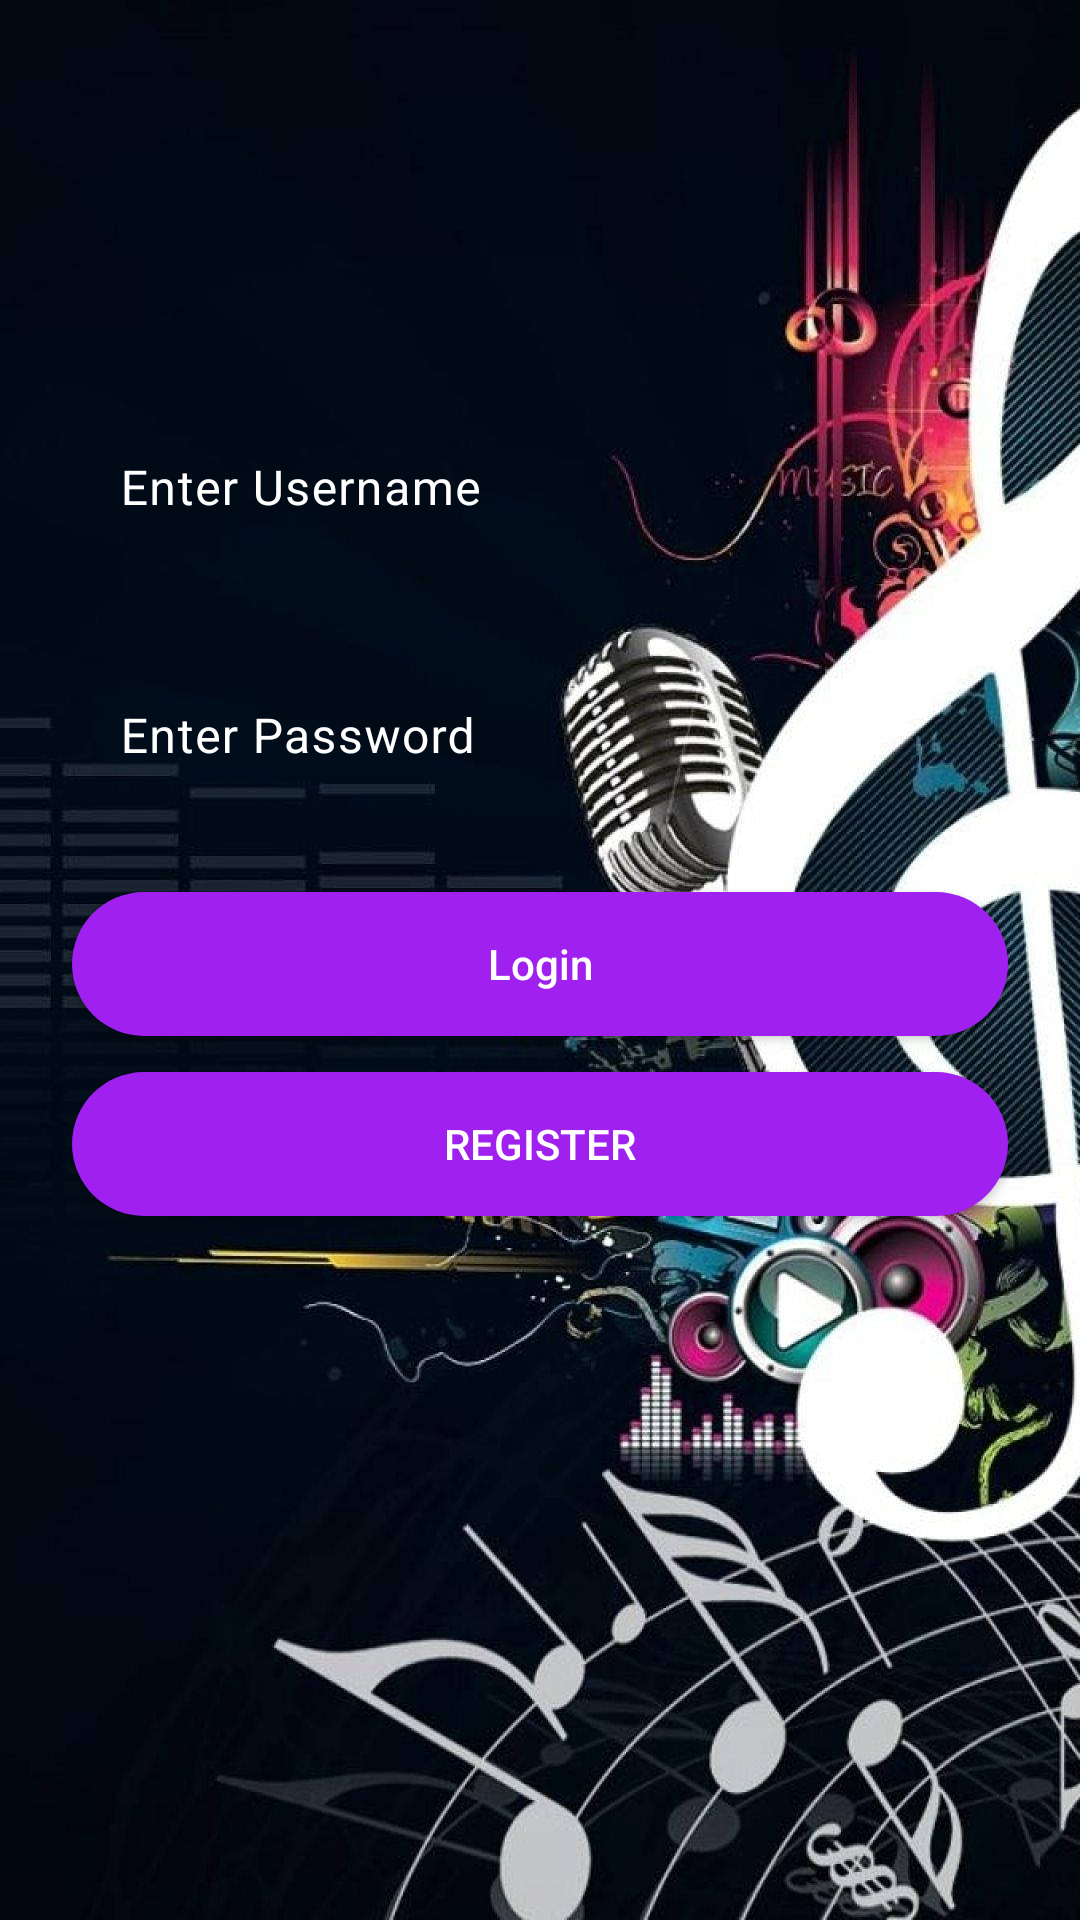

Here is an Android app screen rendered from its layout file. Give the layout XML and the strings, colors and styles it references.
<!-- AndroidManifest.xml: application theme Theme.Soundifymusicplayer -->
<!-- res/layout/activity_login.xml -->
<?xml version="1.0" encoding="utf-8"?>
<androidx.constraintlayout.widget.ConstraintLayout
    xmlns:android="http://schemas.android.com/apk/res/android"
    xmlns:app="http://schemas.android.com/apk/res-auto"
    xmlns:tools="http://schemas.android.com/tools"
    android:layout_width="match_parent"
    android:layout_height="match_parent"
    android:padding="24dp"
    android:background="@drawable/music_backgroud"
    tools:context=".ui.login_register.LoginActivity">

    
    <ImageView
        android:id="@+id/imgMusicIcon"
        android:layout_width="96dp"
        android:layout_height="96dp"
        android:src="@drawable/splashi_icon"
        android:transitionName="logo_shared"
        android:contentDescription="Music Icon"
        app:layout_constraintTop_toTopOf="parent"
        app:layout_constraintStart_toStartOf="parent"
        app:layout_constraintEnd_toEndOf="parent"
        android:layout_marginTop="32dp" />

    
    <com.google.android.material.textfield.TextInputLayout
        android:id="@+id/inputUsernameLayout"
        android:layout_width="0dp"
        android:layout_height="wrap_content"
        android:hint="Enter Username"
        android:textColorHint="@android:color/white"
        app:boxBackgroundMode="none"
        app:layout_constraintTop_toBottomOf="@id/imgMusicIcon"
        app:layout_constraintTop_toTopOf="parent"
        app:layout_constraintStart_toStartOf="parent"
        app:layout_constraintEnd_toEndOf="parent"
        android:layout_marginTop="100dp">

        <com.google.android.material.textfield.TextInputEditText
            android:id="@+id/edtUsername"
            android:layout_width="match_parent"
            android:layout_height="wrap_content"
            android:textColor="@android:color/white"
            android:inputType="textEmailAddress"/>
    </com.google.android.material.textfield.TextInputLayout>

    
    <com.google.android.material.textfield.TextInputLayout
        android:id="@+id/inputPasswordLayout"
        android:layout_width="0dp"
        android:layout_height="wrap_content"
        android:hint="Enter Password"
        android:textColorHint="@android:color/white"
        app:boxBackgroundMode="none"
        app:layout_constraintTop_toBottomOf="@id/inputUsernameLayout"
        app:layout_constraintStart_toStartOf="parent"
        app:layout_constraintEnd_toEndOf="parent"
        android:layout_marginTop="16dp">

        <com.google.android.material.textfield.TextInputEditText
            android:id="@+id/edtPassword"
            android:layout_width="match_parent"
            android:layout_height="wrap_content"
            android:textColor="@android:color/white"
            android:inputType="textPassword"/>
    </com.google.android.material.textfield.TextInputLayout>

    
    <ProgressBar
        android:id="@+id/progressBar"
        android:layout_width="wrap_content"
        android:layout_height="wrap_content"
        android:visibility="gone"
        android:indeterminateTint="@android:color/white"
        app:layout_constraintTop_toBottomOf="@id/inputPasswordLayout"
        app:layout_constraintStart_toStartOf="parent"
        app:layout_constraintEnd_toEndOf="parent"
        android:layout_marginTop="24dp"/>

    
    <Button
        android:id="@+id/btnLogin"
        android:layout_width="0dp"
        android:layout_height="wrap_content"
        android:text="Login"
        android:textAllCaps="false"
        android:textColor="@android:color/white"
        android:backgroundTint="#A020F0"
        android:background="@drawable/rounded_button"
        app:layout_constraintTop_toBottomOf="@id/progressBar"
        app:layout_constraintStart_toStartOf="parent"
        app:layout_constraintEnd_toEndOf="parent"
        android:layout_marginTop="24dp"/>

    
    <Button
        android:id="@+id/btnGoToRegister"
        android:layout_width="0dp"
        android:layout_height="wrap_content"
        android:text="Register"
        android:textColor="@android:color/white"
        android:backgroundTint="#A020F0"
        android:background="@drawable/rounded_button"
        app:layout_constraintTop_toBottomOf="@id/btnLogin"
        app:layout_constraintStart_toStartOf="parent"
        app:layout_constraintEnd_toEndOf="parent"
        android:layout_marginTop="12dp"/>

</androidx.constraintlayout.widget.ConstraintLayout>
<!-- resources referenced by this layout -->
<resources>
  <!-- drawable music_backgroud: jpg bitmap (drawable, 174065 bytes) -->
  <!-- drawable rounded_button (drawable) -->
  <?xml version="1.0" encoding="utf-8"?>
  <selector xmlns:android="http://schemas.android.com/apk/res/android">
      <item android:state_pressed="true">
          <shape android:shape="rectangle">
              <solid android:color="#8000FF"/>
              <corners android:radius="24dp"/>
          </shape>
      </item>
      <item>
          <shape android:shape="rectangle">
              <solid android:color="#A020F0"/>
              <corners android:radius="24dp"/>
          </shape>
      </item>
  </selector>
  <style name="Theme.Soundifymusicplayer" parent="Base.Theme.Soundifymusicplayer" />
  <style name="Base.Theme.Soundifymusicplayer" parent="Theme.Material3.DayNight.NoActionBar">
          
          
      </style>
</resources>
